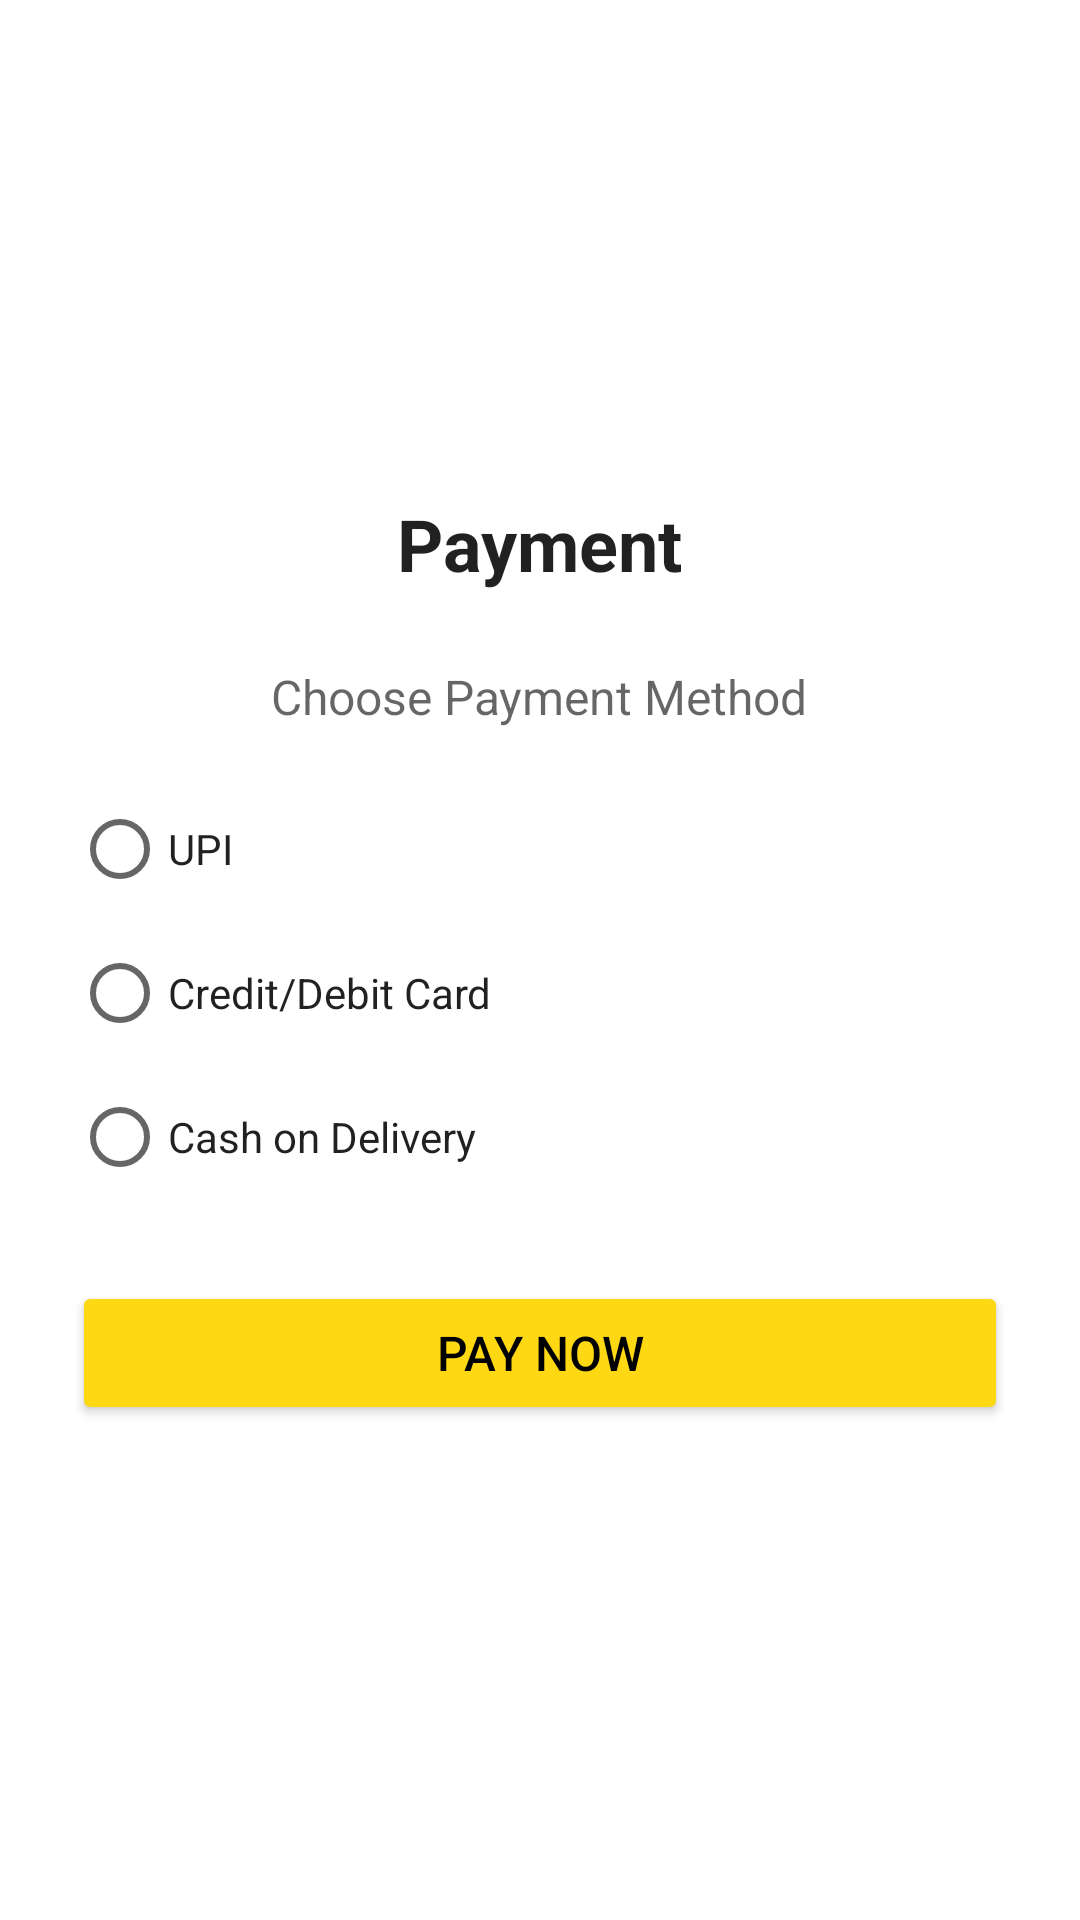

The Android layout XML behind this screen, and the referenced resources:
<!-- AndroidManifest.xml: application theme Theme.ShopEasy -->
<!-- res/layout/activity_payment.xml -->
<?xml version="1.0" encoding="utf-8"?>
<LinearLayout xmlns:android="http://schemas.android.com/apk/res/android"
    android:layout_width="match_parent"
    android:layout_height="match_parent"
    android:orientation="vertical"
    android:padding="24dp"
    android:gravity="center"
    android:background="?android:attr/colorBackground">

    <TextView
        android:layout_width="wrap_content"
        android:layout_height="wrap_content"
        android:text="Payment"
        android:textSize="24sp"
        android:textStyle="bold"
        android:textColor="?android:attr/textColorPrimary"
        android:paddingBottom="24dp"/>

    <TextView
        android:layout_width="wrap_content"
        android:layout_height="wrap_content"
        android:text="Choose Payment Method"
        android:textSize="16sp"
        android:textColor="?android:attr/textColorSecondary"
        android:paddingBottom="16dp"/>

    <RadioGroup
        android:layout_width="match_parent"
        android:layout_height="wrap_content"
        android:paddingBottom="24dp">

        <RadioButton
            android:layout_width="wrap_content"
            android:layout_height="wrap_content"
            android:textColor="?android:attr/textColorPrimary"
            android:text="UPI" />

        <RadioButton
            android:layout_width="wrap_content"
            android:layout_height="wrap_content"
            android:textColor="?android:attr/textColorPrimary"
            android:text="Credit/Debit Card" />

        <RadioButton
            android:layout_width="wrap_content"
            android:layout_height="wrap_content"
            android:textColor="?android:attr/textColorPrimary"
            android:text="Cash on Delivery" />
    </RadioGroup>

    <Button
        android:id="@+id/btnPay"
        android:layout_width="match_parent"
        android:layout_height="wrap_content"
        android:text="Pay Now"
        android:textSize="16sp"
        android:backgroundTint="#FFD814"
        android:textColor="#000000" />
</LinearLayout>
<!-- resources referenced by this layout -->
<resources>
  <style name="Theme.ShopEasy" parent="Theme.MaterialComponents.DayNight.NoActionBar">
          <item name="colorPrimary">#FFD814</item>
          <item name="colorOnPrimary">#000000</item>
      </style>
</resources>
